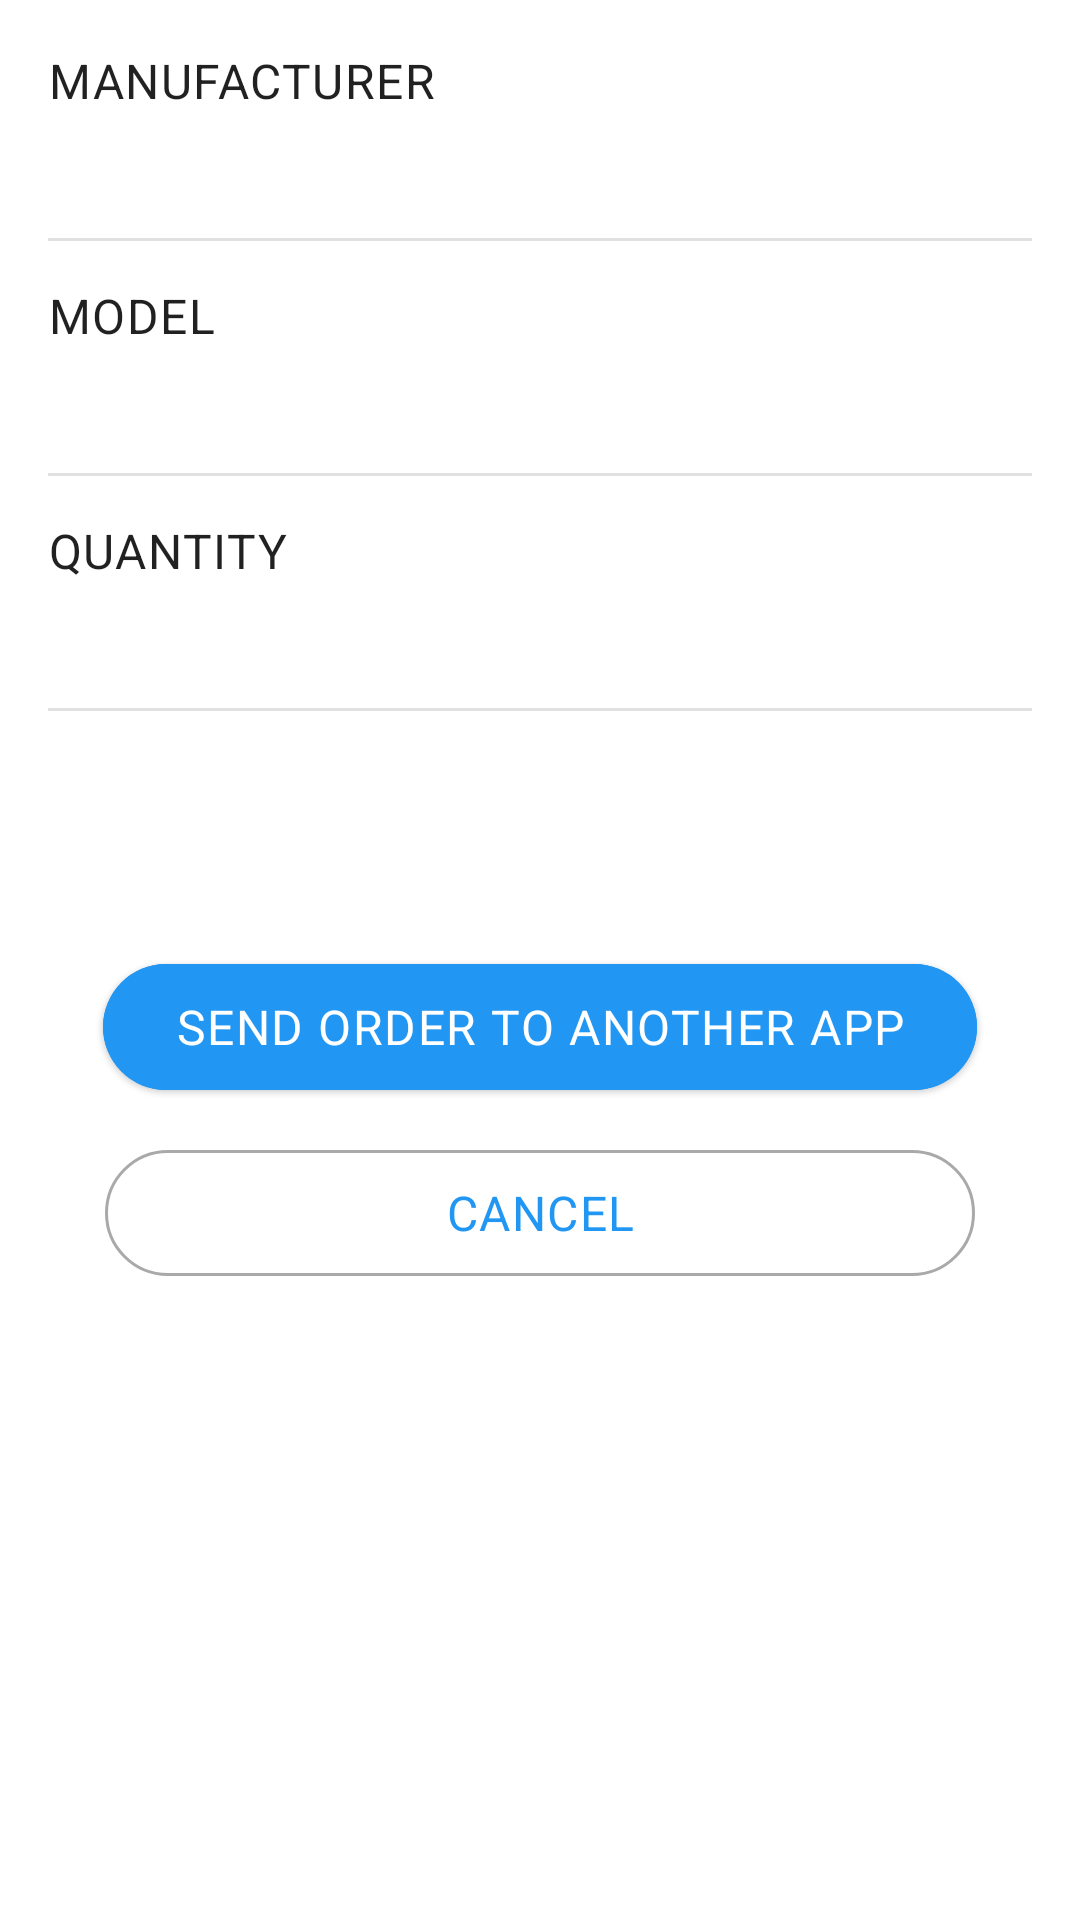

This screen was rendered from an Android layout file. Write that file and the resources it references.
<!-- AndroidManifest.xml: application theme Theme.OrderCPU -->
<!-- res/layout/fragment_total.xml -->
<?xml version="1.0" encoding="utf-8"?>
<layout xmlns:app="http://schemas.android.com/apk/res-auto">
    <data>
        <variable
            name="viewModel"
            type="mob.dau.ordercpu.model.CpuViewModel" />
    </data>

    <ScrollView xmlns:android="http://schemas.android.com/apk/res/android"
        xmlns:tools="http://schemas.android.com/tools"
        android:layout_width="match_parent"
        android:layout_height="match_parent"
        tools:context=".ui.TotalFragment">
        <androidx.constraintlayout.widget.ConstraintLayout
            android:layout_width="match_parent"
            android:layout_height="wrap_content"
            android:padding="16dp">

                <LinearLayout
                    android:layout_width="match_parent"
                    android:layout_height="wrap_content"
                    app:layout_constraintTop_toTopOf="parent"
                    app:layout_constraintStart_toStartOf="parent"
                    app:layout_constraintEnd_toEndOf="parent"
                    android:orientation="vertical">
                    <TextView
                        android:layout_width="wrap_content"
                        android:layout_height="wrap_content"
                        android:textAppearance="?attr/textAppearanceBody1"
                        android:text="@string/manufacturer"
                        android:textAllCaps="true" />

                    <TextView
                        android:layout_width="wrap_content"
                        android:layout_height="wrap_content"
                        tools:text="DFFF"
                        android:textAppearance="?attr/textAppearanceBody1"
                        android:layout_marginTop="4dp"
                        android:text="@{viewModel.cpuManufacturer}" />

                    <View
                        android:id="@+id/divider"
                        style="@style/Widget.OrderCPU.Divider"
                        android:layout_width="match_parent"
                        android:layout_height="1dp"
                        android:layout_marginTop="16dp" />

                    <TextView
                        android:layout_width="wrap_content"
                        android:layout_height="wrap_content"
                        android:layout_marginTop="14dp"
                        android:textAppearance="?attr/textAppearanceBody1"
                        android:text="@string/model_label"
                        android:textAllCaps="true" />

                    <TextView
                        android:layout_width="wrap_content"
                        android:layout_height="wrap_content"
                        tools:text="DFFF"
                        android:textAppearance="?attr/textAppearanceBody1"
                        android:layout_marginTop="4dp"
                        android:text="@{viewModel.cpuModel}" />

                    <View
                        android:id="@+id/divider1"
                        style="@style/Widget.OrderCPU.Divider"
                        android:layout_width="match_parent"
                        android:layout_height="1dp"
                        android:layout_marginTop="16dp" />

                    <TextView
                        android:layout_width="wrap_content"
                        android:layout_height="wrap_content"
                        android:layout_marginTop="14dp"
                        android:textAppearance="?attr/textAppearanceBody1"
                        android:text="@string/quantity_label"
                        android:textAllCaps="true" />

                    <TextView
                        android:layout_width="wrap_content"
                        android:layout_height="wrap_content"
                        tools:text="DFFF"
                        android:textAppearance="?attr/textAppearanceBody1"
                        android:layout_marginTop="4dp"
                        android:text="@{viewModel.quantity.toString()}" />

                    <View
                        android:id="@+id/divider2"
                        style="@style/Widget.OrderCPU.Divider"
                        android:layout_width="match_parent"
                        android:layout_height="1dp"
                        android:layout_marginTop="16dp" />

                    <TextView
                        android:id="@+id/total_price"
                        android:layout_width="wrap_content"
                        android:layout_height="wrap_content"
                        tools:text="TOTAL PRICE"
                        android:layout_gravity="end"
                        android:textAppearance="?attr/textAppearanceHeadline5"
                        android:layout_marginTop="24dp" />

                    <com.google.android.material.button.MaterialButton
                        android:id="@+id/send_button"
                        style="@style/Widget.Material3.Button.ElevatedButton"
                        android:backgroundTint="@color/blue_500"
                        android:minWidth="200dp"
                        android:textAppearance="?attr/textAppearanceBody1"
                        android:textColor="@color/white"
                        android:minHeight="50dp"
                        android:layout_gravity="center_horizontal"
                        android:layout_width="wrap_content"
                        android:layout_height="wrap_content"
                        android:layout_marginTop="24dp"
                        android:textAllCaps="true"
                        android:text="@string/send_label" />

                    <com.google.android.material.button.MaterialButton
                        android:id="@+id/cancel_button"
                        style="@style/Widget.Material3.Button.OutlinedButton"
                        android:backgroundTint="@color/white"
                        android:minWidth="290dp"
                        app:strokeColor="@color/dark_gray"
                        android:textAppearance="?attr/textAppearanceBody1"
                        android:textColor="@color/blue_500"
                        android:minHeight="50dp"
                        android:layout_gravity="center_horizontal"
                        android:layout_width="wrap_content"
                        android:layout_height="wrap_content"
                        android:layout_marginTop="12dp"
                        android:textAllCaps="true"
                        android:text="@string/cancel_label" />

                </LinearLayout>


        </androidx.constraintlayout.widget.ConstraintLayout>
    </ScrollView>
</layout>
<!-- resources referenced by this layout -->
<resources>
  <color name="blue_500">#2196F3</color>
  <color name="dark_gray">#A9A9A9</color>
  <color name="white">#FFFFFFFF</color>
  <string name="cancel_label">Cancel</string>
  <string name="manufacturer">Manufacturer</string>
  <string name="model_label">model</string>
  <string name="quantity_label">Quantity</string>
  <string name="send_label">send order to another app</string>
  <style name="Widget.OrderCPU.Divider" parent="">
          <item name="android:background">?attr/dividerHorizontal</item>
      </style>
  <style name="Theme.OrderCPU" parent="Theme.MaterialComponents.DayNight.DarkActionBar">
          
          <item name="colorPrimary">@color/red_500</item>
          <item name="colorPrimaryVariant">@color/red_700</item>
          <item name="colorOnPrimary">@color/white</item>
          
          <item name="colorSecondary">@color/blue_200</item>
          <item name="colorSecondaryVariant">@color/blue_700</item>
          <item name="colorOnSecondary">@color/black</item>
          
          <item name="android:statusBarColor" tools:targetApi="l">?attr/colorPrimaryVariant</item>
          
      </style>
  <color name="red_500">#FF5722</color>
  <color name="red_700">#C41C00</color>
  <color name="blue_200">#6EC6FF</color>
  <color name="blue_700">#0069C0</color>
  <color name="black">#FF000000</color>
</resources>
